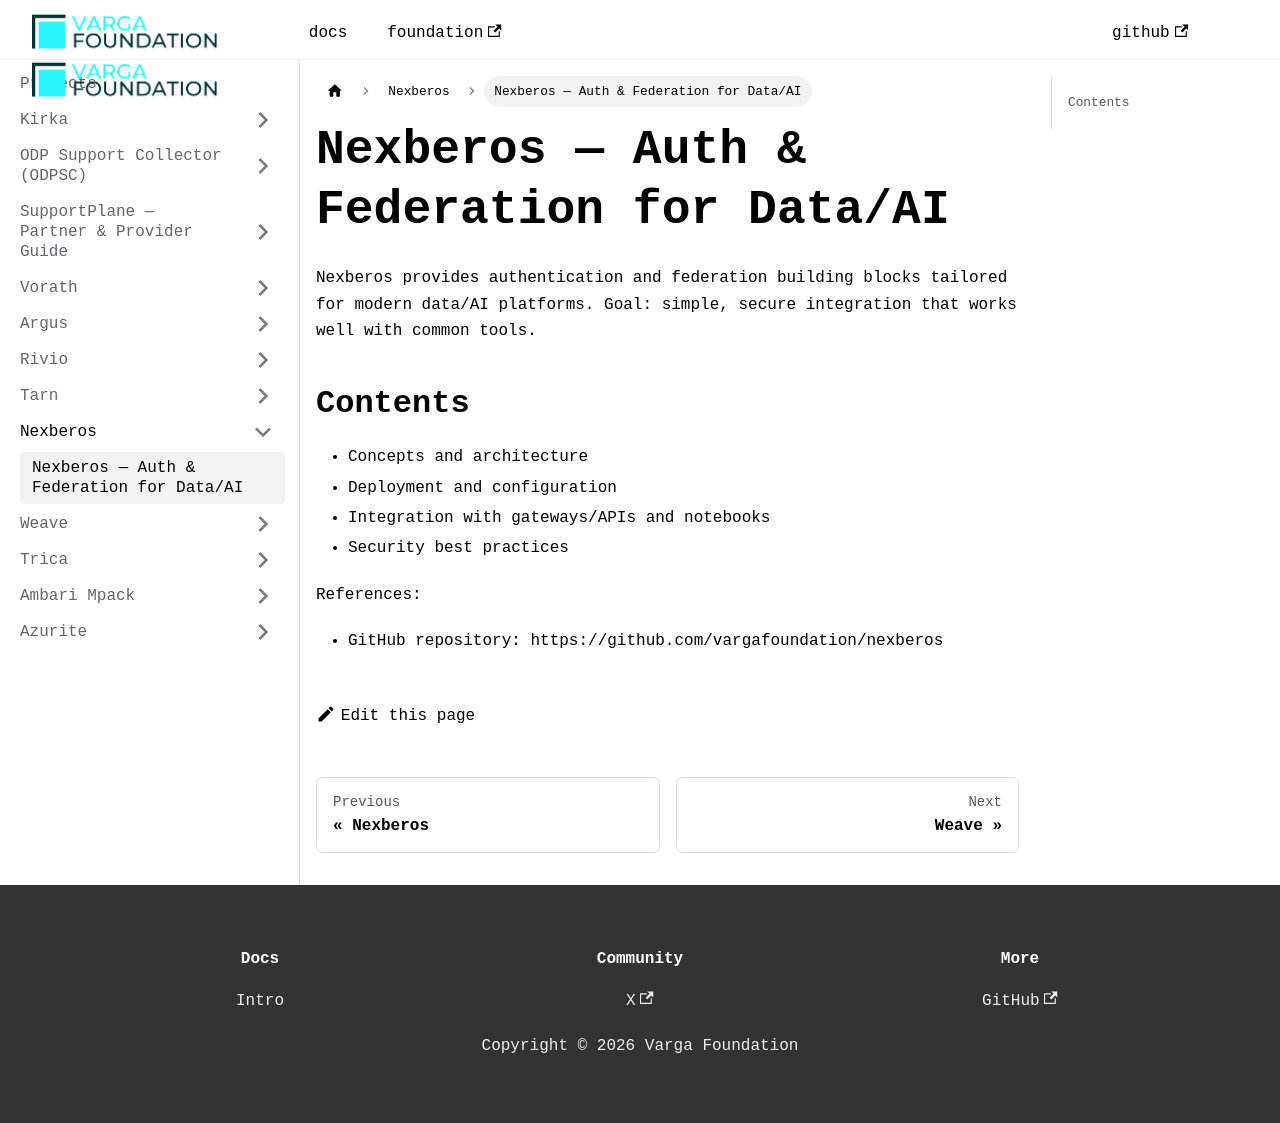

repository: VargaFoundation/docs · page: nexberos/index.html · generator: docusaurus

---
id: index
title: Nexberos — Auth & Federation for Data/AI
sidebar_position: 1
---

Nexberos provides authentication and federation building blocks tailored for modern data/AI platforms. Goal: simple, secure integration that works well with common tools.

## Contents

- Concepts and architecture
- Deployment and configuration
- Integration with gateways/APIs and notebooks
- Security best practices

References:

- GitHub repository: https://github.com/vargafoundation/nexberos
